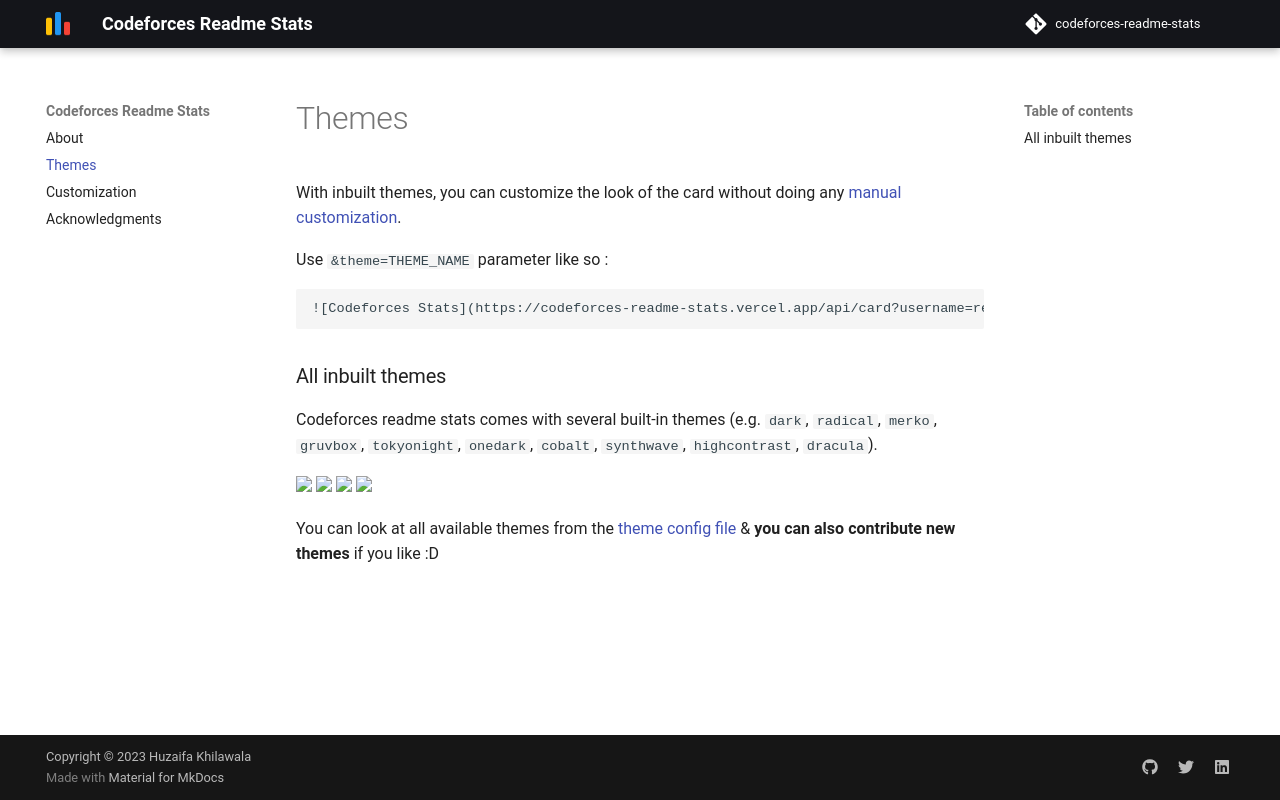

repository: RedHeadphone/codeforces-readme-stats · page: themes/index.html · generator: mkdocs


With inbuilt themes, you can customize the look of the card without doing any [manual customization](./customization.md).

Use `&theme=THEME_NAME` parameter like so :

```md
![Codeforces Stats](https://codeforces-readme-stats.vercel.app/api/card?username=redheadphone&theme=radical)
```

### All inbuilt themes

Codeforces readme stats comes with several built-in themes (e.g. `dark`, `radical`, `merko`, `gruvbox`, `tokyonight`, `onedark`, `cobalt`, `synthwave`, `highcontrast`, `dracula`).

<p>
<img style="width:340px" src="https://codeforces-readme-stats.vercel.app/api/card?username=redheadphone&theme=dark&border_color=63656e">
<img style="width:340px" src="https://codeforces-readme-stats.vercel.app/api/card?username=redheadphone&theme=radical&border_color=63656e">
<img style="width:340px" src="https://codeforces-readme-stats.vercel.app/api/card?username=redheadphone&theme=gruvbox&border_color=63656e">
<img style="width:340px" src="https://codeforces-readme-stats.vercel.app/api/card?username=redheadphone&theme=tokyonight&border_color=63656e">
</p>

You can look at all available themes from the [theme config file](https://github.com/RedHeadphone/codeforces-readme-stats/blob/master/src/themes.js) & **you can also contribute new themes** if you like :D
